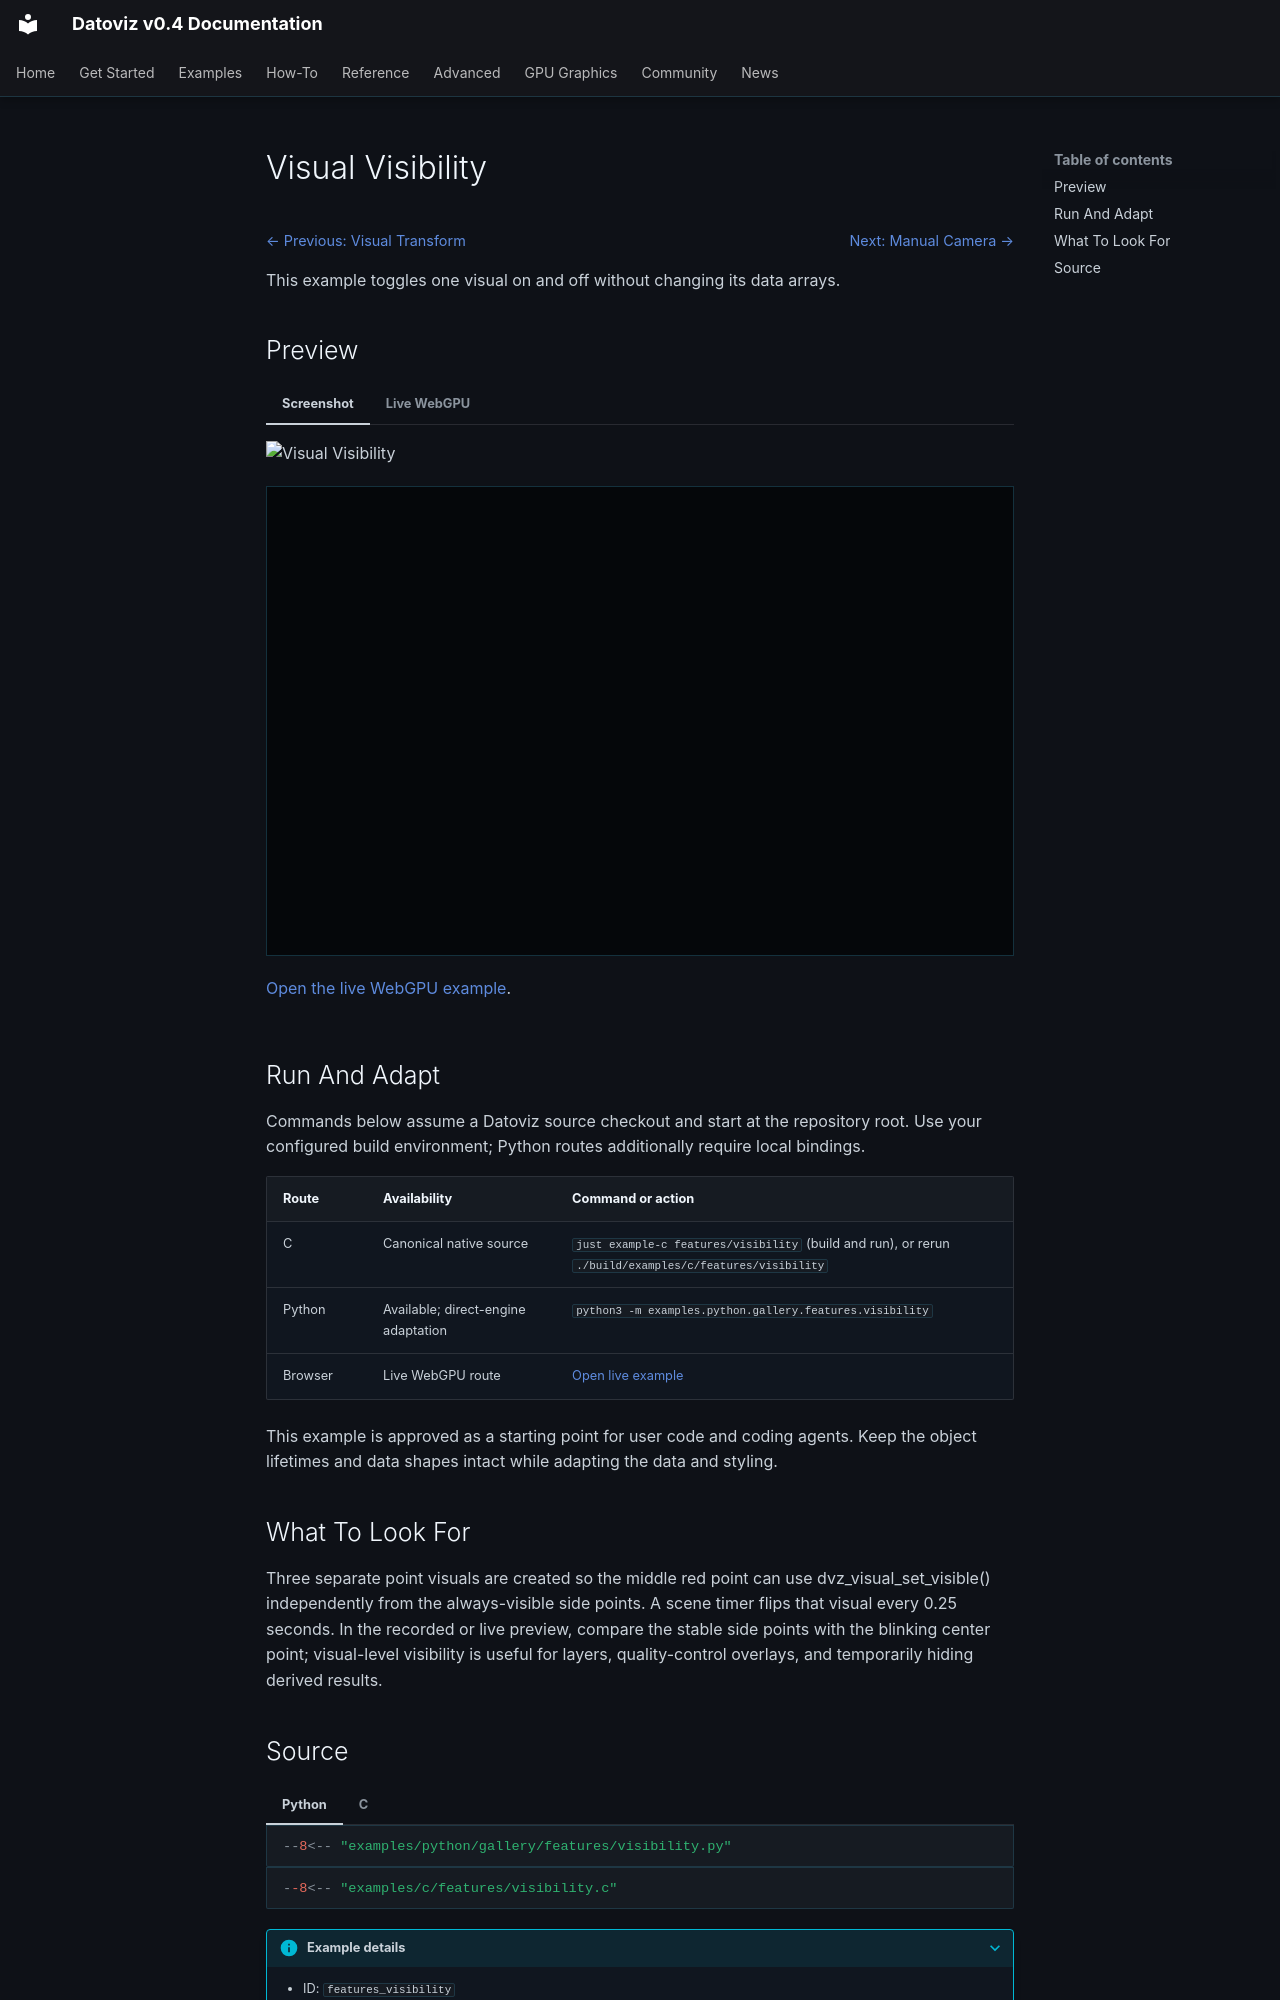

repository: datoviz/datoviz · page: examples/features/visibility/index.html · generator: mkdocs

# Visual Visibility

<!-- WARNING: generated by tools/build_gallery.py from examples/c/MANIFEST.yaml -->

<nav class="dvz-example-nav dvz-example-nav--top" aria-label="Example navigation">
<div class="dvz-example-nav__siblings">
<span class="dvz-example-nav__previous"><a href="../visual-transform/">← Previous: Visual Transform</a></span>
<span class="dvz-example-nav__next"><a href="../camera-manual/">Next: Manual Camera →</a></span>
</div>
</nav>

This example toggles one visual on and off without changing its data arrays.

## Preview

=== "Screenshot"

    ![Visual Visibility](../../assets/gallery/v0.4/features/features_visibility.webp)

=== "Live WebGPU"

    <div class="dvz-webgpu-live" markdown="1">
    <iframe src="../../webgpu/live.html?id=features_visibility" title="Visual Visibility WebGPU live example" loading="lazy" allow="fullscreen; webgpu"></iframe>
    </div>

    <a href="../../webgpu/live.html?id=features_visibility">Open the live WebGPU example</a>.

## Run And Adapt

Commands below assume a Datoviz source checkout and start at the repository root.
Use your configured build environment; Python routes additionally require local bindings.

| Route | Availability | Command or action |
| --- | --- | --- |
| C | Canonical native source | `just example-c features/visibility` (build and run), or rerun `./build/examples/c/features/visibility` |
| Python | Available; direct-engine adaptation | `python3 -m examples.python.gallery.features.visibility` |
| Browser | Live WebGPU route | <a href="../../webgpu/live.html?id=features_visibility">Open live example</a> |

This example is approved as a starting point for user code and coding agents. Keep the
object lifetimes and data shapes intact while adapting the data and styling.

## What To Look For

Three separate point visuals are created so the middle red point can use dvz_visual_set_visible() independently from the always-visible side points. A scene timer flips that visual every 0.25 seconds. In the recorded or live preview, compare the stable side points with the blinking center point; visual-level visibility is useful for layers, quality-control overlays, and temporarily hiding derived results.
